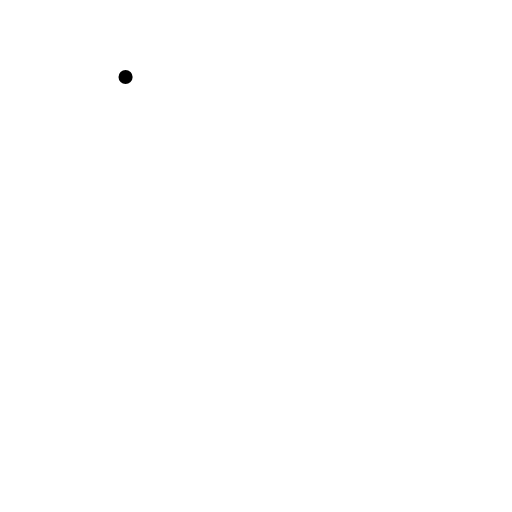
t = 0.00 s
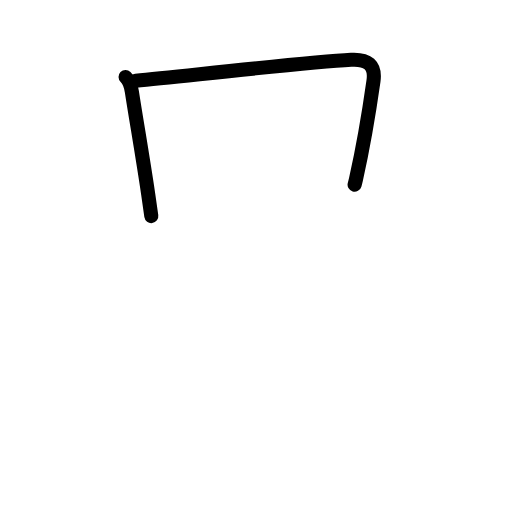
t = 1.81 s
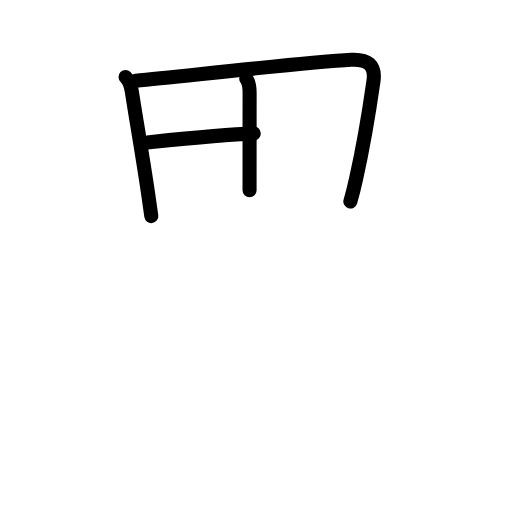
t = 3.50 s
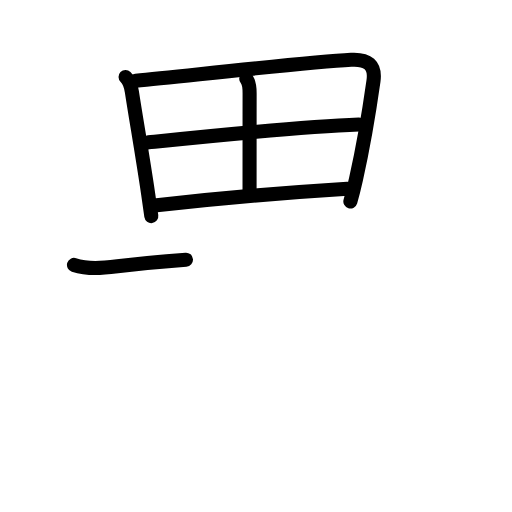
t = 5.42 s
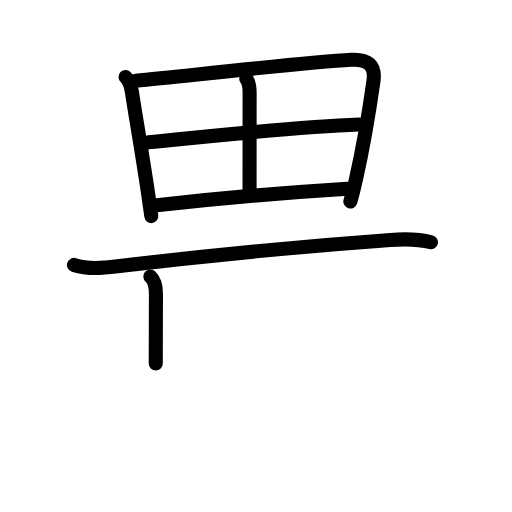
t = 6.38 s
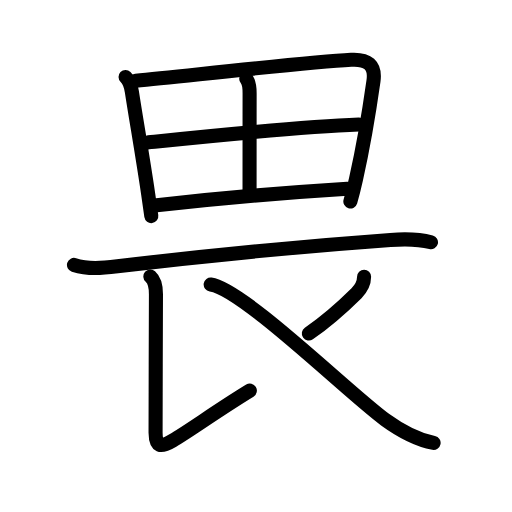
t = 9.00 s

The animated SVG that drew these frames (rendered in a browser with its animation timeline set to each time). Animation: 30 SMIL elements (animate=30); one cycle of 9.00 s.

<?xml version="1.0" encoding="UTF-8"?>
<!--
AniKanjiVG is licensed by CC-BY-SA Paul C. Sommerhoff (https://bitbucket.org/sommerhoff/anikanjivg).
AniKanjiVG uses KanjiVG which is licensed by CC-BY-SA Ulrich Apel (http://kanjivg.tagaini.net).
See also http://creativecommons.org/licenses/by-sa/3.0/
-->
<svg xmlns:kvg='http://kanjivg.tagaini.net' xmlns='http://www.w3.org/2000/svg' width='109' height='109' viewBox='0 0 109 109' style='fill:none;stroke:#000000;stroke-width:3;stroke-linecap:round;stroke-linejoin:round;' id="kvg:kanji_0754f"><g id="kvg:0754f" kvg:element="畏"><g id="kvg:0754f-g1" kvg:element="田" kvg:position="top" kvg:radical="general"><path id="kvg:0754f-s1" kvg:type="㇑" d="M26.73,16.38c0.9,0.87,1.17,2.03,1.34,3.11c0.99,6.39,2.32,13.98,3.48,21.86c0.23,1.54,0.45,3.09,0.66,4.65"><animate attributeName="d" begin="0.0s" dur="0.3333333333333333s" from="M26.73,16.38C26.73,16.38,26.73,16.38,26.73,16.38" to="M26.73,16.38c0.9,0.87,1.17,2.03,1.34,3.11" />
<animate attributeName="d" begin="0.3333333333333333s" dur="0.3333333333333333s" from="M26.73,16.38c0.9,0.87,1.17,2.03,1.34,3.11c0,0,0,0,0,0,0" to="M26.73,16.38c0.9,0.87,1.17,2.03,1.34,3.11c0.99,6.39,2.32,13.98,3.48,21.86" />
<animate attributeName="d" begin="0.6666666666666666s" dur="0.3333333333333333s" from="M26.73,16.38c0.9,0.87,1.17,2.03,1.34,3.11c0.99,6.39,2.32,13.98,3.48,21.86c0,0,0,0,0,0,0" to="M26.73,16.38c0.9,0.87,1.17,2.03,1.34,3.11c0.99,6.39,2.32,13.98,3.48,21.86c0.23,1.54,0.45,3.09,0.66,4.65" />
</path>
<path id="kvg:0754f-s2" kvg:type="㇕a" d="M28.9,17.18C41,16,65.39,13.24,74.75,12.73c3.52-0.2,5.24,1.12,4.76,4.53c-0.65,4.6-2.16,13.96-3.72,20.88c-0.4,1.79-0.81,3.41-1.2,4.75"><animate attributeName="d" begin="1.0s" dur="0.25s" from="M28.9,17.18C28.9,17.18,28.9,17.18,28.9,17.18" to="M28.9,17.18C41,16,65.39,13.24,74.75,12.73" />
<animate attributeName="d" begin="1.25s" dur="0.25s" from="M28.9,17.18C41,16,65.39,13.24,74.75,12.73c0,0,0,0,0,0,0" to="M28.9,17.18C41,16,65.39,13.24,74.75,12.73c3.52-0.2,5.24,1.12,4.76,4.53" />
<animate attributeName="d" begin="1.5s" dur="0.25s" from="M28.9,17.18C41,16,65.39,13.24,74.75,12.73c3.52-0.2,5.24,1.12,4.76,4.53c0,0,0,0,0,0,0" to="M28.9,17.18C41,16,65.39,13.24,74.75,12.73c3.52-0.2,5.24,1.12,4.76,4.53c-0.65,4.6-2.16,13.96-3.72,20.88" />
<animate attributeName="d" begin="1.75s" dur="0.25s" from="M28.9,17.18C41,16,65.39,13.24,74.75,12.73c3.52-0.2,5.24,1.12,4.76,4.53c-0.65,4.6-2.16,13.96-3.72,20.88c0,0,0,0,0,0,0" to="M28.9,17.18C41,16,65.39,13.24,74.75,12.73c3.52-0.2,5.24,1.12,4.76,4.53c-0.65,4.6-2.16,13.96-3.72,20.88c-0.4,1.79-0.81,3.41-1.2,4.75" />
<animate attributeName="d" begin="0s" dur="1.0s" from="M-100,-100" to="M-100,-100" />
</path>
<path id="kvg:0754f-s3" kvg:type="㇑a" d="M52.43,16.78c0.7,0.84,0.71,2.12,0.71,3.06c-0.01,6.41-0.01,11.41-0.01,20.66"><animate attributeName="d" begin="2.0s" dur="0.5s" from="M52.43,16.78C52.43,16.78,52.43,16.78,52.43,16.78" to="M52.43,16.78c0.7,0.84,0.71,2.12,0.71,3.06" />
<animate attributeName="d" begin="2.5s" dur="0.5s" from="M52.43,16.78c0.7,0.84,0.71,2.12,0.71,3.06c0,0,0,0,0,0,0" to="M52.43,16.78c0.7,0.84,0.71,2.12,0.71,3.06c-0.01,6.41-0.01,11.41-0.01,20.66" />
<animate attributeName="d" begin="0s" dur="2.0s" from="M-100,-100" to="M-100,-100" />
</path>
<path id="kvg:0754f-s4" kvg:type="㇐a" d="M31.63,30.3c13.87-1.43,31.74-3.3,44.79-3.8"><animate attributeName="d" begin="3.0s" dur="1.0s" from="M31.63,30.3C31.63,30.3,31.63,30.3,31.63,30.3" to="M31.63,30.3c13.87-1.43,31.74-3.3,44.79-3.8" />
<animate attributeName="d" begin="0s" dur="3.0s" from="M-100,-100" to="M-100,-100" />
</path>
<path id="kvg:0754f-s5" kvg:type="㇐a" d="M32.86,43.75C44.5,42.43,60.5,41,73.94,40.17"><animate attributeName="d" begin="4.0s" dur="1.0s" from="M32.86,43.75C32.86,43.75,32.86,43.75,32.86,43.75" to="M32.86,43.75C44.5,42.43,60.5,41,73.94,40.17" />
<animate attributeName="d" begin="0s" dur="4.0s" from="M-100,-100" to="M-100,-100" />
</path>
</g>
<g id="kvg:0754f-g2" kvg:position="bottom"><g id="kvg:0754f-g3" kvg:element="一"><path id="kvg:0754f-s6" kvg:type="㇐" d="M15.75,56.4c3,0.97,6.06,0.68,9.25,0.29c17.25-2.07,41.69-4.41,58.13-5.6c2.84-0.21,5.85-0.24,8.62,0.49"><animate attributeName="d" begin="5.0s" dur="0.3333333333333333s" from="M15.75,56.4C15.75,56.4,15.75,56.4,15.75,56.4" to="M15.75,56.4c3,0.97,6.06,0.68,9.25,0.29" />
<animate attributeName="d" begin="5.333333333333333s" dur="0.3333333333333333s" from="M15.75,56.4c3,0.97,6.06,0.68,9.25,0.29c0,0,0,0,0,0,0" to="M15.75,56.4c3,0.97,6.06,0.68,9.25,0.29c17.25-2.07,41.69-4.41,58.13-5.6" />
<animate attributeName="d" begin="5.666666666666667s" dur="0.3333333333333333s" from="M15.75,56.4c3,0.97,6.06,0.68,9.25,0.29c17.25-2.07,41.69-4.41,58.13-5.6c0,0,0,0,0,0,0" to="M15.75,56.4c3,0.97,6.06,0.68,9.25,0.29c17.25-2.07,41.69-4.41,58.13-5.6c2.84-0.21,5.85-0.24,8.62,0.49" />
<animate attributeName="d" begin="0s" dur="5.0s" from="M-100,-100" to="M-100,-100" />
</path>
</g>
<path id="kvg:0754f-s7" kvg:type="㇙" d="M32.01,58.87c0.99,0.88,1.19,2.4,1.19,3.75c0,5.14-0.1,24.04-0.08,29.51c0.01,2.96,1,3.25,3.63,1.67c3.89-2.33,9.74-6.55,16.44-10.64"><animate attributeName="d" begin="6.0s" dur="0.25s" from="M32.01,58.87C32.01,58.87,32.01,58.87,32.01,58.87" to="M32.01,58.87c0.99,0.88,1.19,2.4,1.19,3.75" />
<animate attributeName="d" begin="6.25s" dur="0.25s" from="M32.01,58.87c0.99,0.88,1.19,2.4,1.19,3.75c0,0,0,0,0,0,0" to="M32.01,58.87c0.99,0.88,1.19,2.4,1.19,3.75c0,5.14-0.1,24.04-0.08,29.51" />
<animate attributeName="d" begin="6.5s" dur="0.25s" from="M32.01,58.87c0.99,0.88,1.19,2.4,1.19,3.75c0,5.14-0.1,24.04-0.08,29.51c0,0,0,0,0,0,0" to="M32.01,58.87c0.99,0.88,1.19,2.4,1.19,3.75c0,5.14-0.1,24.04-0.08,29.51c0.01,2.96,1,3.25,3.63,1.67" />
<animate attributeName="d" begin="6.75s" dur="0.25s" from="M32.01,58.87c0.99,0.88,1.19,2.4,1.19,3.75c0,5.14-0.1,24.04-0.08,29.51c0.01,2.96,1,3.25,3.63,1.67c0,0,0,0,0,0,0" to="M32.01,58.87c0.99,0.88,1.19,2.4,1.19,3.75c0,5.14-0.1,24.04-0.08,29.51c0.01,2.96,1,3.25,3.63,1.67c3.89-2.33,9.74-6.55,16.44-10.64" />
<animate attributeName="d" begin="0s" dur="6.0s" from="M-100,-100" to="M-100,-100" />
</path>
<path id="kvg:0754f-s8" kvg:type="㇒" d="M77.51,58.92c-0.01,1.45-0.5,2.38-1.61,3.49c-2.98,2.95-7.15,6.5-10.15,8.59"><animate attributeName="d" begin="7.0s" dur="0.5s" from="M77.51,58.92C77.51,58.92,77.51,58.92,77.51,58.92" to="M77.51,58.92c-0.01,1.45-0.5,2.38-1.61,3.49" />
<animate attributeName="d" begin="7.5s" dur="0.5s" from="M77.51,58.92c-0.01,1.45-0.5,2.38-1.61,3.49c0,0,0,0,0,0,0" to="M77.51,58.92c-0.01,1.45-0.5,2.38-1.61,3.49c-2.98,2.95-7.15,6.5-10.15,8.59" />
<animate attributeName="d" begin="0s" dur="7.0s" from="M-100,-100" to="M-100,-100" />
</path>
<path id="kvg:0754f-s9" kvg:type="㇏" d="M44.85,60.57c6.87,0.96,29.66,23.35,37.16,28.78c2.76,2,6.86,4.26,10.3,4.95"><animate attributeName="d" begin="8.0s" dur="0.5s" from="M44.85,60.57C44.85,60.57,44.85,60.57,44.85,60.57" to="M44.85,60.57c6.87,0.96,29.66,23.35,37.16,28.78" />
<animate attributeName="d" begin="8.5s" dur="0.5s" from="M44.85,60.57c6.87,0.96,29.66,23.35,37.16,28.78c0,0,0,0,0,0,0" to="M44.85,60.57c6.87,0.96,29.66,23.35,37.16,28.78c2.76,2,6.86,4.26,10.3,4.95" />
<animate attributeName="d" begin="0s" dur="8.0s" from="M-100,-100" to="M-100,-100" />
</path>
</g>
</g>
</svg>
